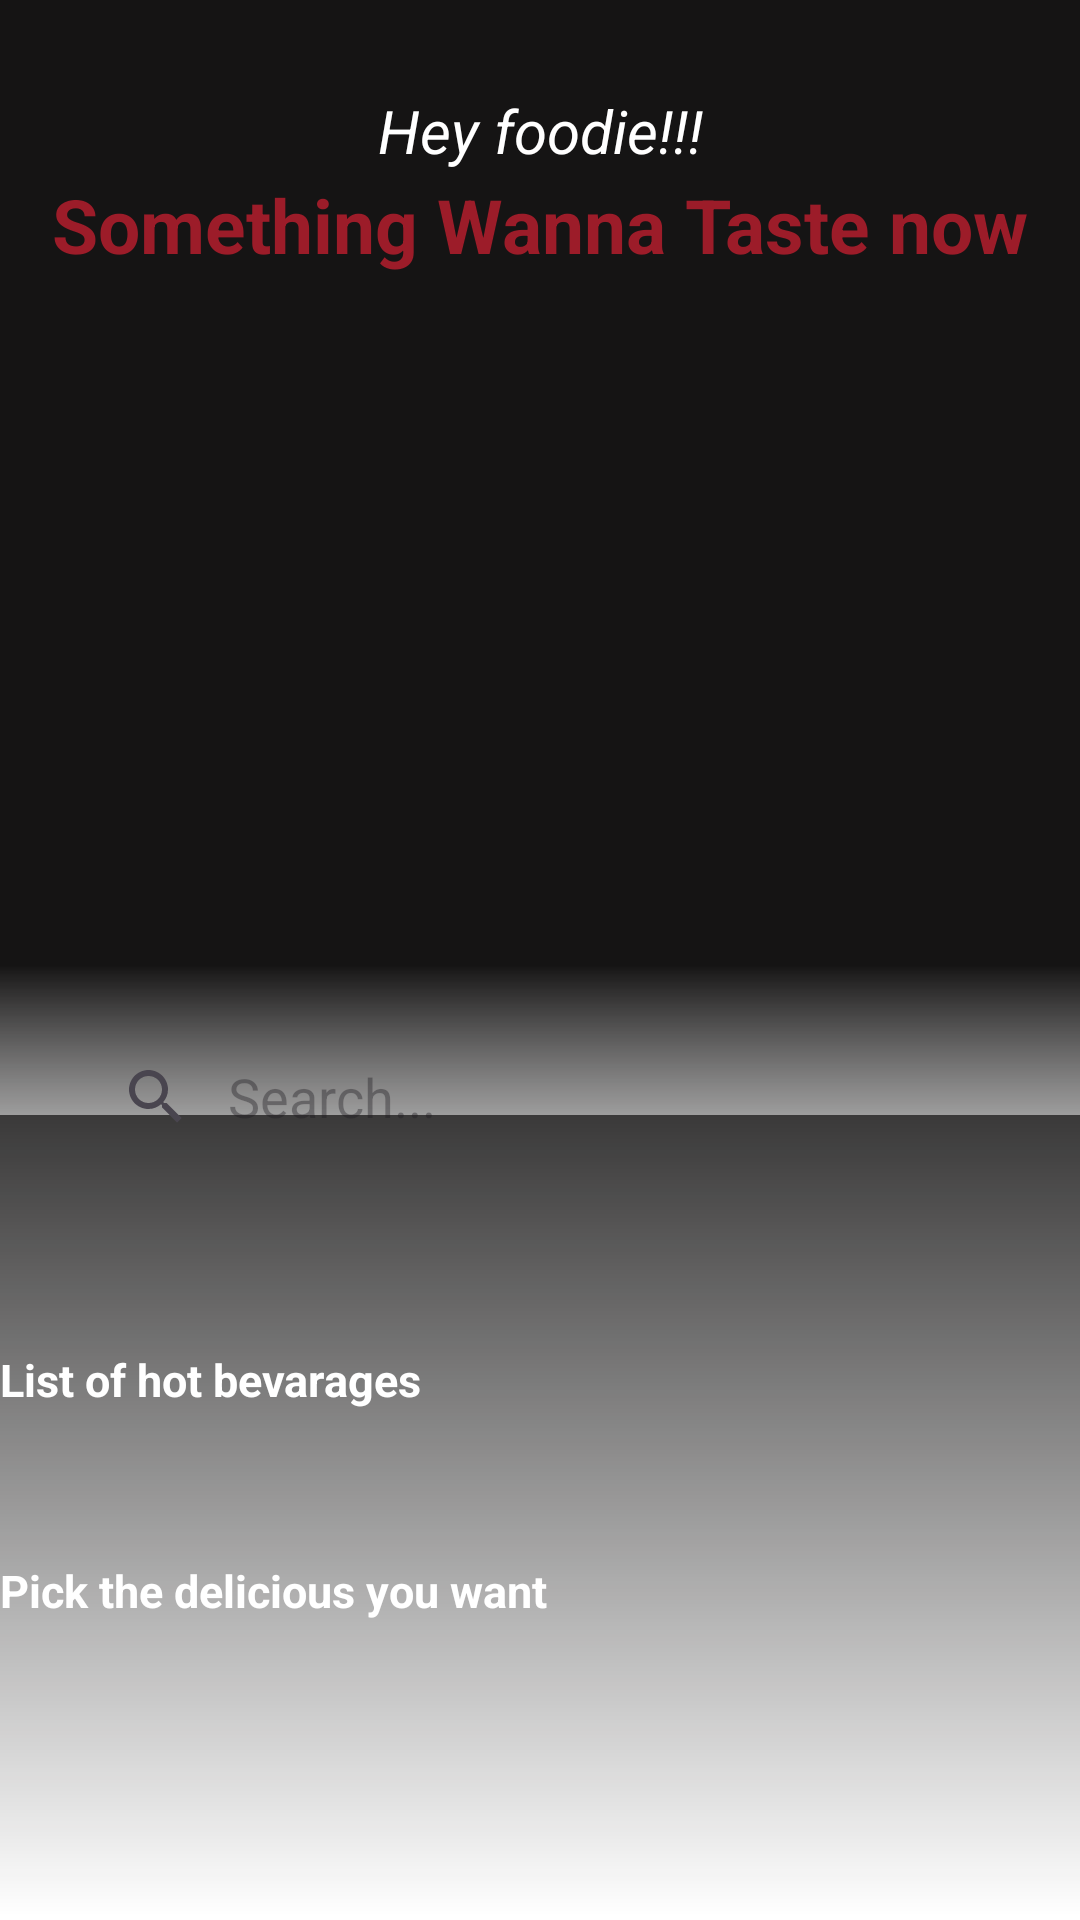

Android layout source for this screen:
<!-- AndroidManifest.xml: application theme Theme.Mr_FoodyNewKotlin -->
<!-- res/layout/fragment_home.xml -->
<?xml version="1.0" encoding="utf-8"?>
<androidx.constraintlayout.widget.ConstraintLayout xmlns:android="http://schemas.android.com/apk/res/android"
    xmlns:app="http://schemas.android.com/apk/res-auto"
    xmlns:tools="http://schemas.android.com/tools"
    android:layout_width="match_parent"
    android:layout_height="match_parent"
    android:background="@color/black_food"
    tools:context=".ui.fragments.HomeFragment">

    <ImageView
        android:id="@+id/lang_trans"
        android:layout_width="30dp"
        android:layout_height="30dp"
        android:layout_marginStart="10dp"
        android:layout_marginTop="10dp"
        android:src="@drawable/lang_trans"
        app:layout_constraintStart_toStartOf="parent"
        app:layout_constraintTop_toTopOf="parent"
        app:tint="@color/white" />

    <TextView
        android:id="@+id/textView"
        android:layout_width="wrap_content"
        android:layout_height="wrap_content"
        android:layout_marginTop="30dp"
        android:text="Hey foodie!!!"
        android:textColor="@color/white"
        android:textSize="20dp"
        android:textStyle="italic"
        app:layout_constraintEnd_toEndOf="parent"
        app:layout_constraintStart_toStartOf="parent"
        app:layout_constraintTop_toTopOf="parent" />

    <TextView
        android:id="@+id/textView2"
        android:layout_width="wrap_content"
        android:layout_height="wrap_content"
        android:layout_marginTop="1dp"
        android:text="Something Wanna Taste now"
        android:textColor="@color/my_red"
        android:textSize="25dp"
        android:textStyle="bold"
        app:layout_constraintEnd_toEndOf="parent"
        app:layout_constraintStart_toStartOf="parent"
        app:layout_constraintTop_toBottomOf="@+id/textView" />

    <androidx.constraintlayout.widget.ConstraintLayout
        android:id="@+id/constLayout"
        android:layout_width="match_parent"
        android:layout_height="250dp"
        android:layout_marginTop="30dp"
        app:layout_constraintEnd_toEndOf="parent"
        app:layout_constraintStart_toStartOf="parent"
        app:layout_constraintTop_toBottomOf="@+id/textView2">

        <androidx.viewpager2.widget.ViewPager2
            android:id="@+id/viewPager2"
            android:layout_width="match_parent"
            android:layout_height="match_parent"
            app:layout_constraintBottom_toBottomOf="parent"
            app:layout_constraintEnd_toEndOf="parent"
            app:layout_constraintStart_toStartOf="parent"
            app:layout_constraintTop_toTopOf="parent" />

        <LinearLayout
            android:id="@+id/lLayout"
            android:layout_width="match_parent"
            android:layout_height="wrap_content"
            android:layout_below="@+id/viewPager2"
            android:gravity="center"
            android:orientation="horizontal"
            app:layout_constraintBottom_toBottomOf="parent"
            app:layout_constraintEnd_toEndOf="parent"
            app:layout_constraintStart_toStartOf="parent" />

    </androidx.constraintlayout.widget.ConstraintLayout>

    <View
        android:id="@+id/blurOverlay"
        android:layout_width="0dp"
        android:layout_height="50dp"
        android:layout_marginTop="200dp"
        android:background="@drawable/bottom_layer"
        app:layout_constraintEnd_toEndOf="parent"
        app:layout_constraintStart_toStartOf="parent"
        app:layout_constraintTop_toTopOf="@+id/constLayout" />

    <LinearLayout
        android:id="@+id/linearLayout2"
        android:layout_width="match_parent"
        android:layout_height="0dp"
        android:layout_marginTop="200dp"
        android:background="@drawable/white_linear_blur"
        android:orientation="vertical"
        app:layout_constraintBottom_toBottomOf="parent"
        app:layout_constraintEnd_toEndOf="parent"
        app:layout_constraintStart_toStartOf="parent"
        app:layout_constraintTop_toTopOf="@id/constLayout">

        <SearchView
            android:id="@+id/search_view"
            android:layout_width="match_parent"
            android:layout_height="wrap_content"
            android:layout_margin="20dp"
            android:background="@drawable/corner_box"
            android:elevation="5dp"
            android:iconifiedByDefault="false"
            android:queryBackground="@android:color/transparent"
            android:queryHint="Search..." />

        <TextView
            android:id="@+id/textView3"
            android:layout_width="wrap_content"
            android:layout_height="wrap_content"
            android:layout_marginTop="40dp"
            android:text="List of hot bevarages"
            android:textColor="@color/white"
            android:textSize="15dp"
            android:textStyle="bold" />

        <androidx.recyclerview.widget.RecyclerView
            android:id="@+id/recycle"
            android:layout_width="match_parent"
            android:layout_height="wrap_content"
            android:layout_marginLeft="25dp"
            android:layout_marginTop="20dp" />

        <TextView
            android:id="@+id/textView4"
            android:layout_width="wrap_content"
            android:layout_height="wrap_content"
            android:layout_marginTop="30dp"
            android:text="Pick the delicious you want"
            android:textColor="@color/white"
            android:textSize="15dp"
            android:textStyle="bold" />

        <androidx.recyclerview.widget.RecyclerView
            android:id="@+id/recycle_food"
            android:layout_width="match_parent"
            android:layout_height="wrap_content"
            android:layout_marginLeft="25dp"
            android:layout_marginTop="35dp"
            android:layout_marginRight="25dp"
            android:scrollbars="vertical" />

    </LinearLayout>

    
    
    
    
    
    
    
    
    
    

    
    
    
    
    
    
    

    
    
    
    
    
    
    
    

    


    
    
    
    
    
    
    
    
    
    
    
    
    

    
    
    
    
    
    
    
    
    
    
    

    
    
    
    
    
    
    
    

    
    
    
    
    
    
    
    
    
    
    

    
    
    
    
    
    
    
    
    
    
    

</androidx.constraintlayout.widget.ConstraintLayout>
<!-- resources referenced by this layout -->
<resources>
  <color name="black_food">#151414</color>
  <color name="my_red">#9c1c29</color>
  <color name="white">#FFFFFFFF</color>
  <!-- drawable bottom_layer (drawable) -->
  <layer-list xmlns:android="http://schemas.android.com/apk/res/android">
      
      <item>
          <shape android:shape="rectangle">
              <gradient
                  android:startColor="#80FFFFFF"
              android:endColor="@android:color/transparent"
              android:angle="90"/>
          </shape>
      </item>
  </layer-list>
  <!-- drawable white_linear_blur (drawable) -->
  <?xml version="1.0" encoding="utf-8"?>
  <shape xmlns:android="http://schemas.android.com/apk/res/android">
  
      <gradient android:angle="90" android:type="linear" android:endColor="@android:color/transparent" android:startColor="@color/white"/>
  </shape>
  <style name="Theme.Mr_FoodyNewKotlin" parent="Base.Theme.Mr_FoodyNewKotlin" />
  <style name="Base.Theme.Mr_FoodyNewKotlin" parent="Theme.Material3.DayNight.NoActionBar">
          
          
          <item name="colorPrimaryDark">@color/my_red</item>
      </style>
</resources>
